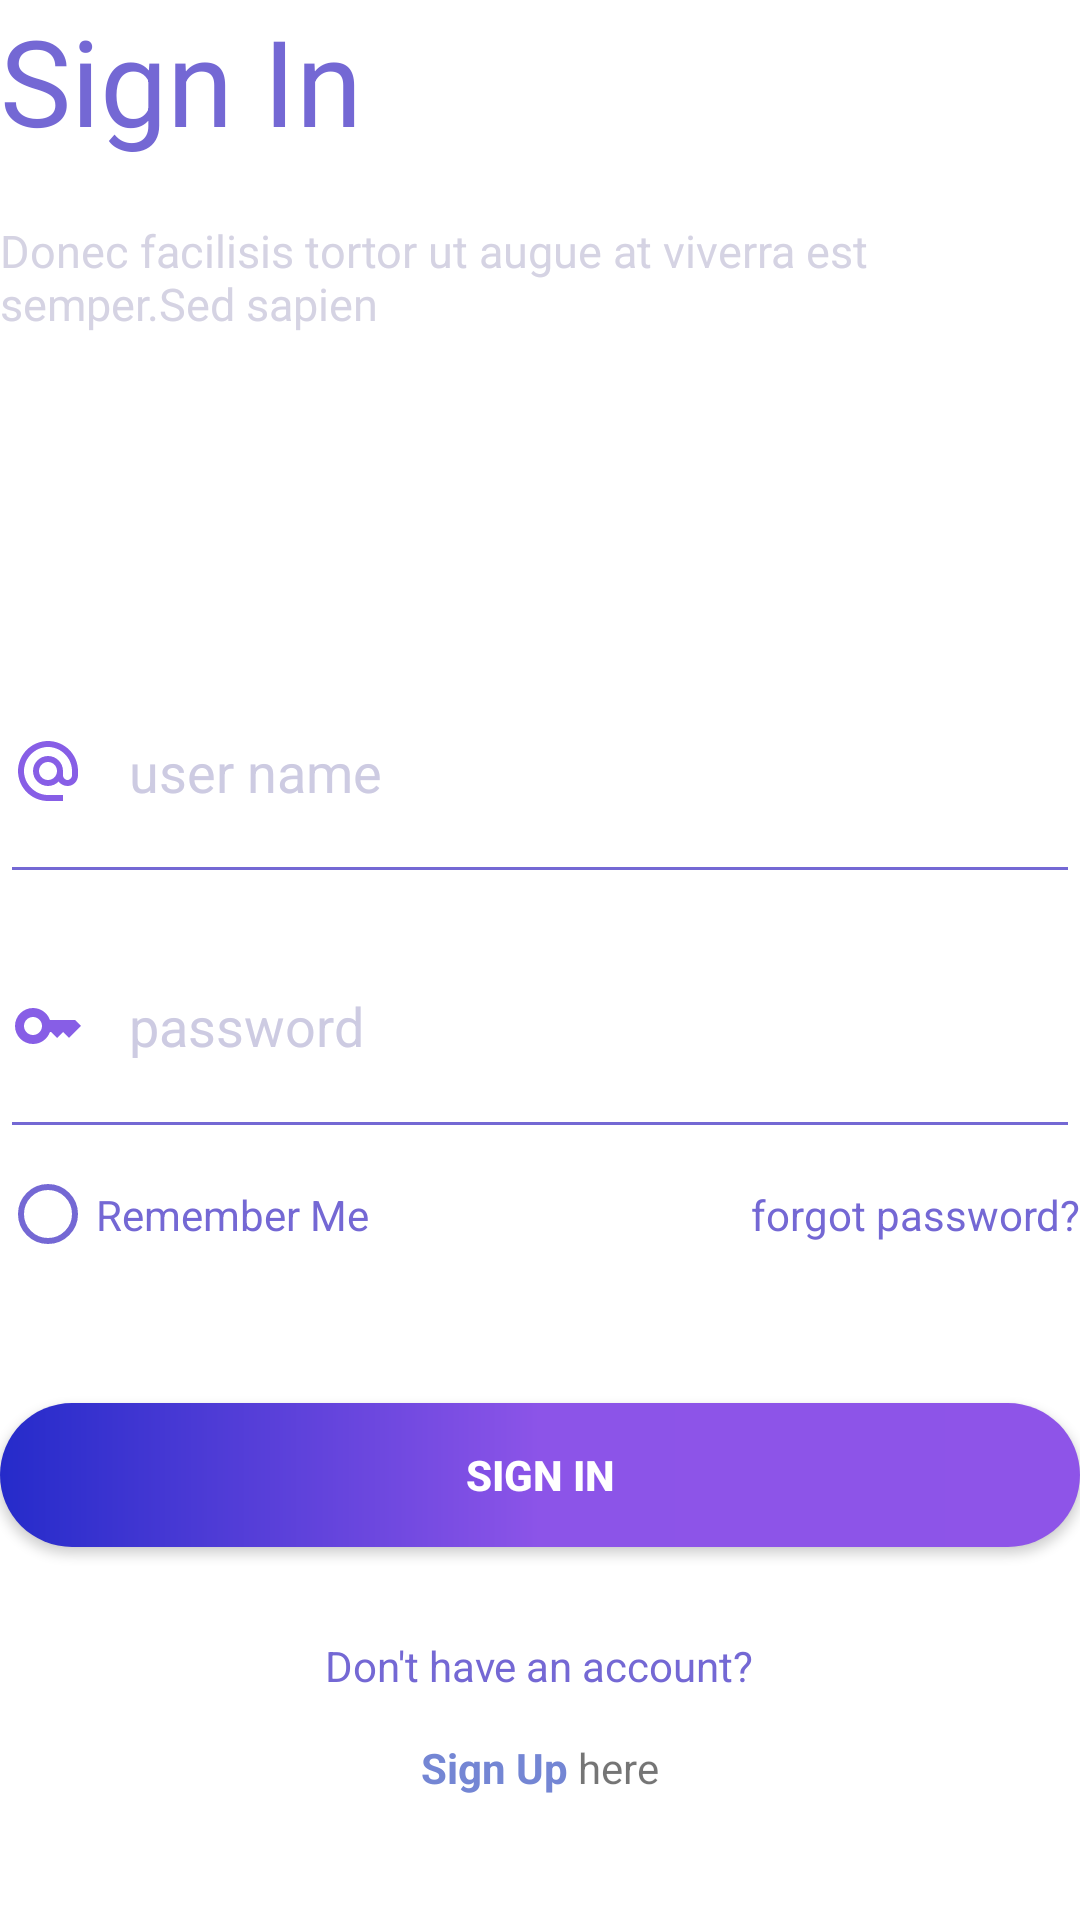

Here is an Android app screen rendered from its layout file. Give the layout XML and the strings, colors and styles it references.
<!-- AndroidManifest.xml: application theme Theme.SS3 -->
<!-- res/layout/activity_signin.xml -->
<?xml version="1.0" encoding="utf-8"?>
<LinearLayout xmlns:android="http://schemas.android.com/apk/res/android"
    android:orientation="vertical"
    android:layout_width="match_parent"
    android:layout_height="match_parent"
    android:weightSum="3"
    android:layout_marginTop="50dp"
    android:layout_marginBottom="50dp"
    android:layout_marginLeft="40dp"
    android:layout_marginRight="40dp"
    >
    <LinearLayout
        android:layout_width="match_parent"
        android:layout_height="0dp"
        android:layout_weight="1"
        android:orientation="vertical"

        >
        <TextView
            android:layout_width="match_parent"
            android:layout_height="wrap_content"
            android:text="Sign In"
            android:textSize="40dp"
            android:textColor="#7468d4"
            />
        <TextView
            android:layout_width="match_parent"
            android:layout_height="wrap_content"
            android:text="Donec facilisis tortor ut augue at viverra est semper.Sed sapien"
            android:textColor="#d5d3e3"
            android:textSize="15dp"
            android:layout_marginTop="20dp"

            />

    </LinearLayout>
    <LinearLayout
        android:layout_width="match_parent"
        android:layout_height="0dp"
        android:layout_weight="1"
        android:weightSum="3"
        android:orientation="vertical">
        <EditText
            android:layout_width="match_parent"
            android:layout_height="wrap_content"
            android:textColor="#7468d4"
            android:hint="user name"
            android:layout_weight="1"
            android:drawableStart="@drawable/baseline_alternate_email_24"
            android:drawablePadding="15dp"
            android:theme="@style/MyEdittextThem"
            android:textColorHint="#cdcbe2"

            />
        <EditText
            android:layout_width="match_parent"
            android:layout_height="wrap_content"
            android:textColor="#7468d4"
            android:hint="password"
            android:layout_weight="1"
            android:drawableStart="@drawable/baseline_key_24"
            android:drawablePadding="15dp"
            android:theme="@style/MyEdittextThem"
            android:textColorHint="#cdcbe2"

            />
        <LinearLayout
            android:layout_width="match_parent"
            android:layout_height="0dp"
            android:layout_weight="1"
            android:orientation="horizontal"
            android:weightSum="2"

            >
            <RadioButton
                android:layout_width="wrap_content"
                android:layout_height="wrap_content"
                android:text="Remember Me"
                android:layout_weight="1"
                android:textColor="#7468d4"
                android:buttonTint="@color/colorCheck"

                />

            <TextView
                android:layout_width="wrap_content"
                android:layout_height="wrap_content"
                android:text="forgot password?"
                android:layout_weight="1"
                android:textColor="#7468d4"
                android:gravity="right"

                />
        </LinearLayout>
    </LinearLayout>
    <LinearLayout
        android:layout_width="match_parent"
        android:layout_height="0dp"
        android:layout_weight="1"
        android:orientation="vertical"
        android:gravity="center_vertical"
        >

        <Button
            android:layout_width="match_parent"
            android:layout_height="wrap_content"
            android:text="Sign In"
            android:paddingTop="10dp"
            android:paddingBottom="10dp"
            android:gravity="center"
            android:textColor="@color/white"
            android:textStyle="bold"
            android:background="@drawable/gradient"

            />
        <TextView
            android:layout_width="wrap_content"
            android:layout_height="wrap_content"
            android:text="Don't have an account?"
            android:layout_gravity="center"
            android:layout_marginTop="30dp"
            android:layout_marginBottom="15dp"
            android:textColor="#7468d4"

            />
        <LinearLayout
            android:layout_width="wrap_content"
            android:layout_height="wrap_content"
            android:orientation="horizontal"
            android:layout_gravity="center"
            >

            <TextView
                android:layout_width="wrap_content"
                android:layout_height="wrap_content"
                android:text="Sign Up"
                android:layout_gravity="center"
                android:textColor="#7486d4"
                android:textStyle="bold"
                />
            <TextView
                android:layout_width="wrap_content"
                android:layout_height="wrap_content"
                android:text=" here"
                />
        </LinearLayout>
    </LinearLayout>



</LinearLayout>
<!-- resources referenced by this layout -->
<resources>
  <color name="colorCheck">#7468d4</color>
  <color name="white">#FFFFFFFF</color>
  <!-- drawable baseline_alternate_email_24 (drawable) -->
  <vector android:height="24dp" android:tint="#875EE6"
      android:viewportHeight="24" android:viewportWidth="24"
      android:width="24dp" xmlns:android="http://schemas.android.com/apk/res/android">
      <path android:fillColor="@android:color/white" android:pathData="M12,2C6.48,2 2,6.48 2,12s4.48,10 10,10h5v-2h-5c-4.34,0 -8,-3.66 -8,-8s3.66,-8 8,-8 8,3.66 8,8v1.43c0,0.79 -0.71,1.57 -1.5,1.57s-1.5,-0.78 -1.5,-1.57L17,12c0,-2.76 -2.24,-5 -5,-5s-5,2.24 -5,5 2.24,5 5,5c1.38,0 2.64,-0.56 3.54,-1.47 0.65,0.89 1.77,1.47 2.96,1.47 1.97,0 3.5,-1.6 3.5,-3.57L22,12c0,-5.52 -4.48,-10 -10,-10zM12,15c-1.66,0 -3,-1.34 -3,-3s1.34,-3 3,-3 3,1.34 3,3 -1.34,3 -3,3z"/>
  </vector>
  <!-- drawable baseline_key_24 (drawable) -->
  <vector android:height="24dp" android:tint="#875EE6"
      android:viewportHeight="24" android:viewportWidth="24"
      android:width="24dp" xmlns:android="http://schemas.android.com/apk/res/android">
      <path android:fillColor="@android:color/white" android:pathData="M21,10h-8.35C11.83,7.67 9.61,6 7,6c-3.31,0 -6,2.69 -6,6s2.69,6 6,6c2.61,0 4.83,-1.67 5.65,-4H13l2,2l2,-2l2,2l4,-4.04L21,10zM7,15c-1.65,0 -3,-1.35 -3,-3c0,-1.65 1.35,-3 3,-3s3,1.35 3,3C10,13.65 8.65,15 7,15z"/>
  </vector>
  <!-- drawable gradient (drawable) -->
  <?xml version="1.0" encoding="utf-8"?>
  <shape xmlns:android="http://schemas.android.com/apk/res/android"
      android:shape="rectangle">
      <corners
          android:radius="50dp" >
      </corners>
      <gradient
          android:startColor="#252BCA"
          android:centerColor="#8c54e8"
          android:endColor="#8e54e8"
          android:angle="0" />
  
  
  </shape>
  <style name="MyEdittextThem">
          <item name="colorControlNormal">#7468d4</item>
  
      </style>
  <style name="Theme.SS3" parent="Theme.MaterialComponents.DayNight.DarkActionBar">
          
          <item name="colorPrimary">@color/purple_500</item>
          <item name="colorPrimaryVariant">@color/purple_700</item>
          <item name="colorOnPrimary">@color/white</item>
          
          <item name="colorSecondary">@color/teal_200</item>
          <item name="colorSecondaryVariant">@color/teal_700</item>
          <item name="colorOnSecondary">@color/black</item>
          
          <item name="android:statusBarColor">?attr/colorPrimaryVariant</item>
          
      </style>
  <color name="purple_500">#FF6200EE</color>
  <color name="purple_700">#FF3700B3</color>
  <color name="teal_200">#FF03DAC5</color>
  <color name="teal_700">#FF018786</color>
  <color name="black">#FF000000</color>
</resources>
